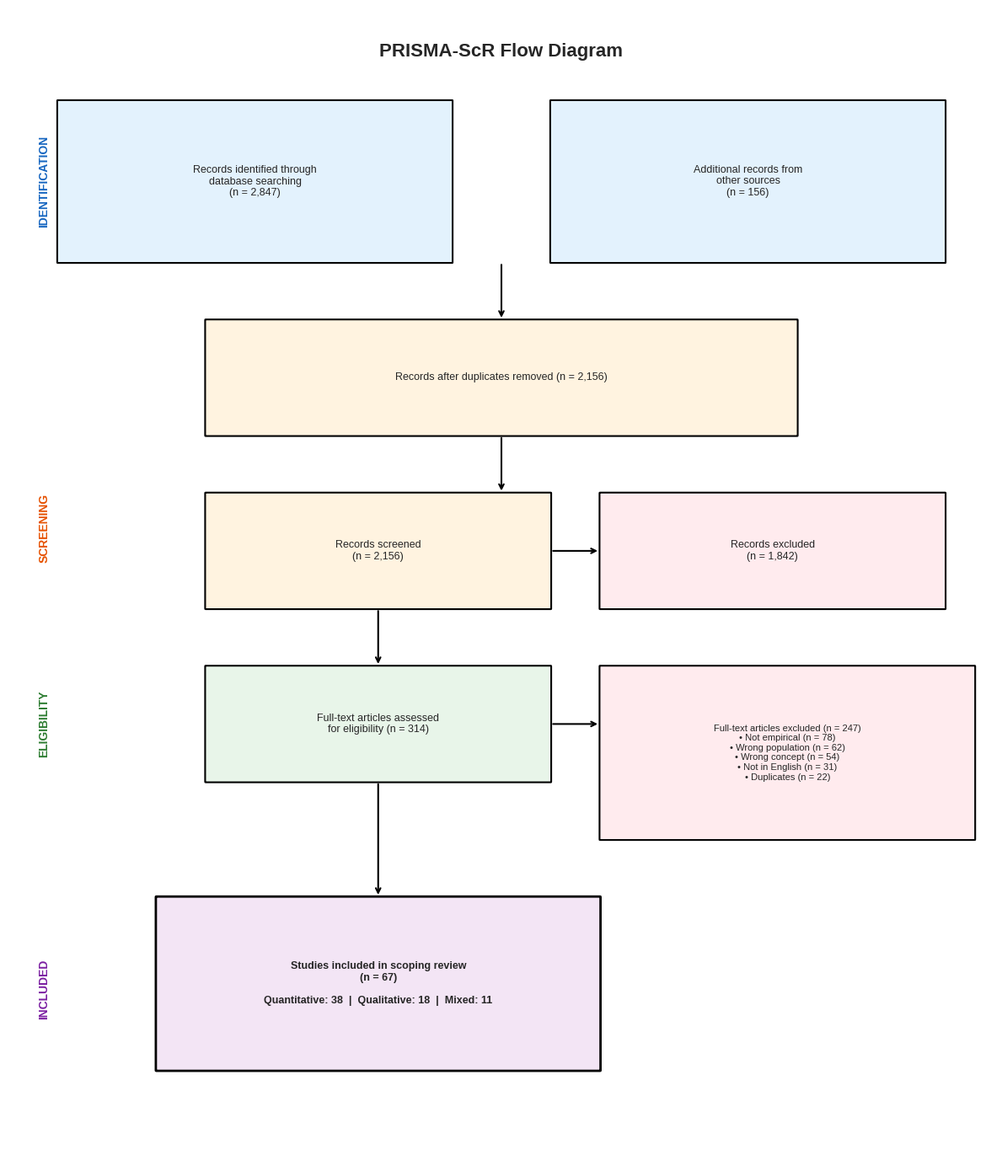
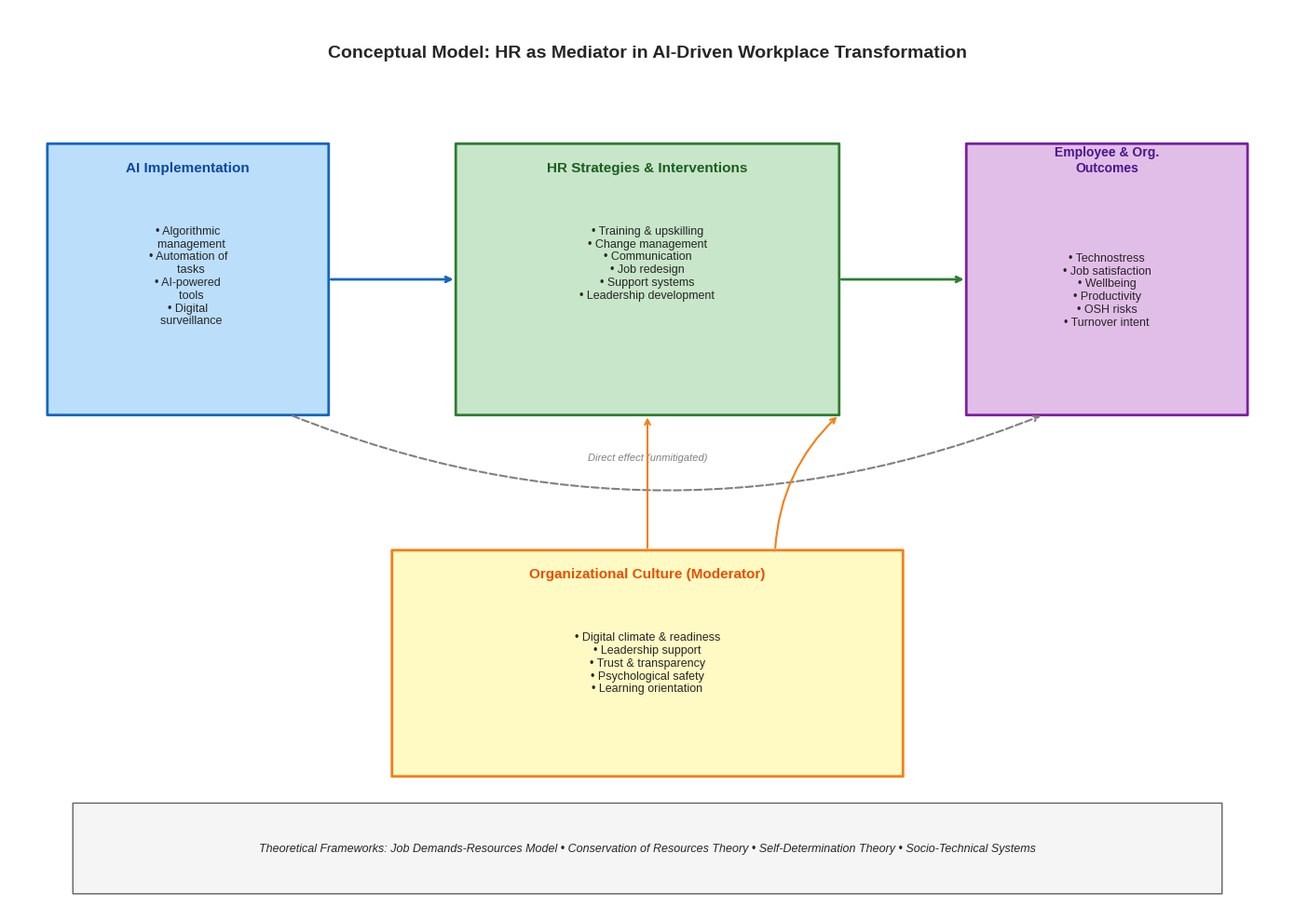
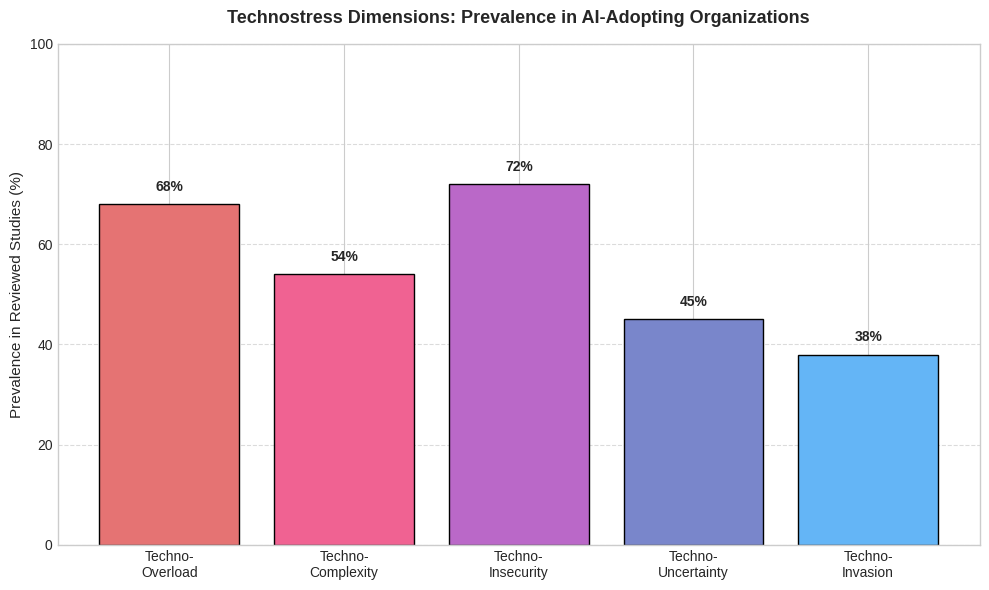
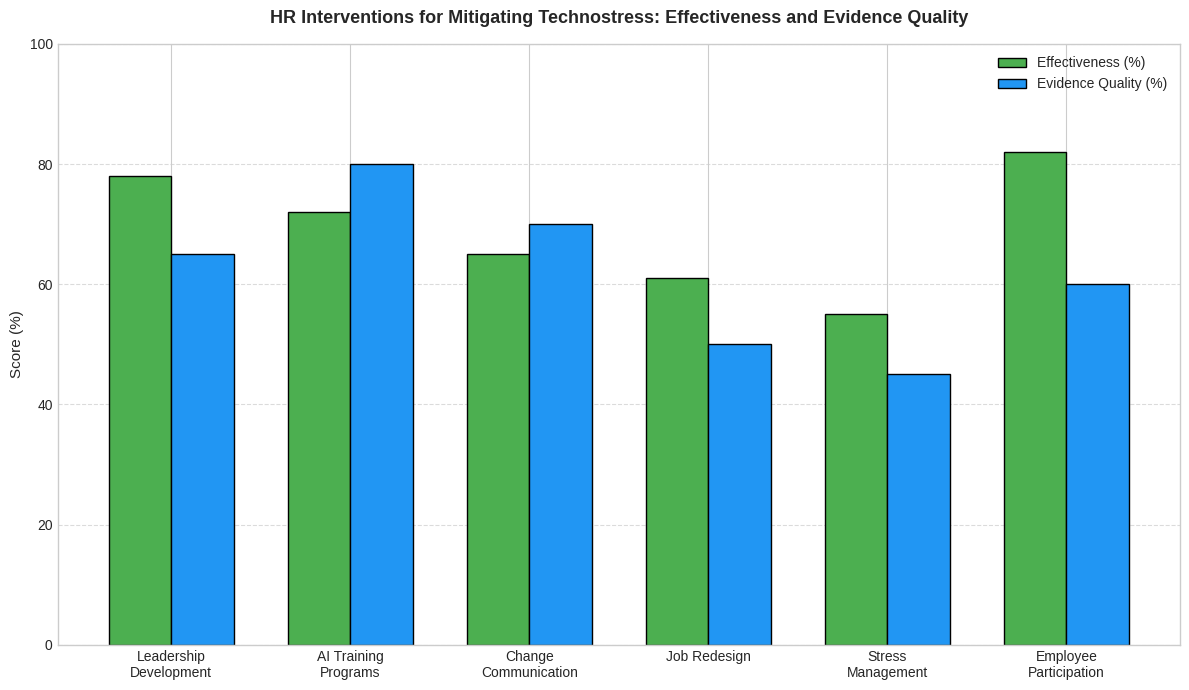
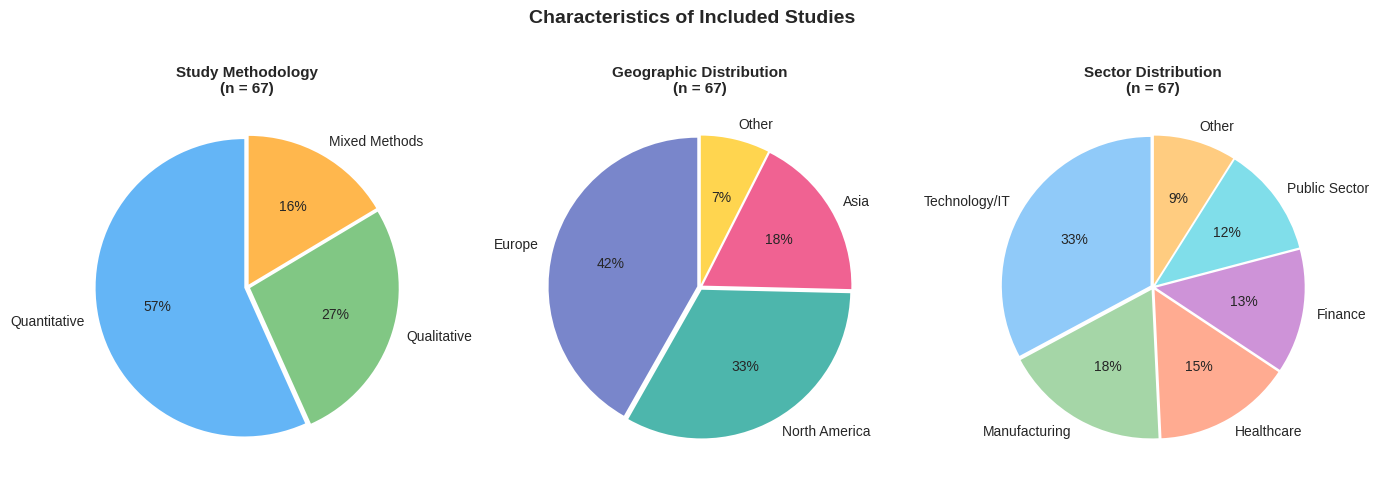

These figures' Python source, in order:
"""Generate visualizations for the scoping review article."""

import matplotlib.pyplot as plt
import matplotlib.patches as mpatches
from matplotlib.patches import FancyBboxPatch, FancyArrowPatch
import numpy as np
from pathlib import Path

# Set style
plt.style.use('seaborn-v0_8-whitegrid')
plt.rcParams['font.family'] = 'sans-serif'
plt.rcParams['font.size'] = 10

output_dir = Path("output/figures")
output_dir.mkdir(parents=True, exist_ok=True)


def create_prisma_flow_diagram():
    """Create PRISMA-ScR flow diagram."""
    fig, ax = plt.subplots(figsize=(12, 14))
    ax.set_xlim(0, 100)
    ax.set_ylim(0, 100)
    ax.axis('off')
    
    # Colors
    identification_color = '#E3F2FD'  # Light blue
    screening_color = '#FFF3E0'       # Light orange
    eligibility_color = '#E8F5E9'     # Light green
    included_color = '#F3E5F5'        # Light purple
    
    # Title
    ax.text(50, 97, 'PRISMA-ScR Flow Diagram', fontsize=16, fontweight='bold', 
            ha='center', va='top')
    
    # === IDENTIFICATION ===
    # Database box
    box1 = FancyBboxPatch((5, 78), 40, 14, boxstyle="round,pad=0.05", 
                          facecolor=identification_color, edgecolor='black', linewidth=1.5)
    ax.add_patch(box1)
    ax.text(25, 85, 'Records identified through\ndatabase searching\n(n = 2,847)', 
            ha='center', va='center', fontsize=9)
    
    # Other sources box
    box2 = FancyBboxPatch((55, 78), 40, 14, boxstyle="round,pad=0.05", 
                          facecolor=identification_color, edgecolor='black', linewidth=1.5)
    ax.add_patch(box2)
    ax.text(75, 85, 'Additional records from\nother sources\n(n = 156)', 
            ha='center', va='center', fontsize=9)
    
    ax.text(3, 85, 'IDENTIFICATION', fontsize=10, fontweight='bold', 
            rotation=90, va='center', color='#1565C0')
    
    # Arrow down
    ax.annotate('', xy=(50, 73), xytext=(50, 78),
                arrowprops=dict(arrowstyle='->', color='black', lw=1.5))
    
    # === SCREENING ===
    # After duplicates removed
    box3 = FancyBboxPatch((20, 63), 60, 10, boxstyle="round,pad=0.05", 
                          facecolor=screening_color, edgecolor='black', linewidth=1.5)
    ax.add_patch(box3)
    ax.text(50, 68, 'Records after duplicates removed (n = 2,156)', 
            ha='center', va='center', fontsize=9)
    
    ax.text(3, 55, 'SCREENING', fontsize=10, fontweight='bold', 
            rotation=90, va='center', color='#E65100')
    
    # Arrow down
    ax.annotate('', xy=(50, 58), xytext=(50, 63),
                arrowprops=dict(arrowstyle='->', color='black', lw=1.5))
    
    # Records screened
    box4 = FancyBboxPatch((20, 48), 35, 10, boxstyle="round,pad=0.05", 
                          facecolor=screening_color, edgecolor='black', linewidth=1.5)
    ax.add_patch(box4)
    ax.text(37.5, 53, 'Records screened\n(n = 2,156)', 
            ha='center', va='center', fontsize=9)
    
    # Excluded box
    box5 = FancyBboxPatch((60, 48), 35, 10, boxstyle="round,pad=0.05", 
                          facecolor='#FFEBEE', edgecolor='black', linewidth=1.5)
    ax.add_patch(box5)
    ax.text(77.5, 53, 'Records excluded\n(n = 1,842)', 
            ha='center', va='center', fontsize=9)
    
    # Arrow right
    ax.annotate('', xy=(60, 53), xytext=(55, 53),
                arrowprops=dict(arrowstyle='->', color='black', lw=1.5))
    
    # Arrow down
    ax.annotate('', xy=(37.5, 43), xytext=(37.5, 48),
                arrowprops=dict(arrowstyle='->', color='black', lw=1.5))
    
    # === ELIGIBILITY ===
    # Full-text assessed
    box6 = FancyBboxPatch((20, 33), 35, 10, boxstyle="round,pad=0.05", 
                          facecolor=eligibility_color, edgecolor='black', linewidth=1.5)
    ax.add_patch(box6)
    ax.text(37.5, 38, 'Full-text articles assessed\nfor eligibility (n = 314)', 
            ha='center', va='center', fontsize=9)
    
    ax.text(3, 38, 'ELIGIBILITY', fontsize=10, fontweight='bold', 
            rotation=90, va='center', color='#2E7D32')
    
    # Excluded with reasons
    box7 = FancyBboxPatch((60, 28), 38, 15, boxstyle="round,pad=0.05", 
                          facecolor='#FFEBEE', edgecolor='black', linewidth=1.5)
    ax.add_patch(box7)
    ax.text(79, 35.5, 'Full-text articles excluded (n = 247)\n'
            '• Not empirical (n = 78)\n'
            '• Wrong population (n = 62)\n'
            '• Wrong concept (n = 54)\n'
            '• Not in English (n = 31)\n'
            '• Duplicates (n = 22)', 
            ha='center', va='center', fontsize=8)
    
    # Arrow right
    ax.annotate('', xy=(60, 38), xytext=(55, 38),
                arrowprops=dict(arrowstyle='->', color='black', lw=1.5))
    
    # Arrow down
    ax.annotate('', xy=(37.5, 23), xytext=(37.5, 33),
                arrowprops=dict(arrowstyle='->', color='black', lw=1.5))
    
    # === INCLUDED ===
    # Studies included
    box8 = FancyBboxPatch((15, 8), 45, 15, boxstyle="round,pad=0.05", 
                          facecolor=included_color, edgecolor='black', linewidth=2)
    ax.add_patch(box8)
    ax.text(37.5, 15.5, 'Studies included in scoping review\n(n = 67)\n\n'
            'Quantitative: 38  |  Qualitative: 18  |  Mixed: 11', 
            ha='center', va='center', fontsize=9, fontweight='bold')
    
    ax.text(3, 15, 'INCLUDED', fontsize=10, fontweight='bold', 
            rotation=90, va='center', color='#7B1FA2')
    
    plt.tight_layout()
    plt.savefig(output_dir / 'figure1_prisma_flow.png', dpi=300, bbox_inches='tight', 
                facecolor='white', edgecolor='none')
    plt.close()
    print("  Created: figure1_prisma_flow.png")


def create_conceptual_model():
    """Create the conceptual model diagram."""
    fig, ax = plt.subplots(figsize=(14, 10))
    ax.set_xlim(0, 100)
    ax.set_ylim(0, 100)
    ax.axis('off')
    
    # Title
    ax.text(50, 96, 'Conceptual Model: HR as Mediator in AI-Driven Workplace Transformation', 
            fontsize=14, fontweight='bold', ha='center', va='top')
    
    # === AI IMPLEMENTATION BOX ===
    box1 = FancyBboxPatch((3, 55), 22, 30, boxstyle="round,pad=0.02", 
                          facecolor='#BBDEFB', edgecolor='#1565C0', linewidth=2)
    ax.add_patch(box1)
    ax.text(14, 82, 'AI Implementation', fontsize=11, fontweight='bold', ha='center', color='#0D47A1')
    ax.text(14, 76, '• Algorithmic\n  management\n• Automation of\n  tasks\n• AI-powered\n  tools\n• Digital\n  surveillance', 
            fontsize=9, ha='center', va='top')
    
    # === HR STRATEGIES BOX ===
    box2 = FancyBboxPatch((35, 55), 30, 30, boxstyle="round,pad=0.02", 
                          facecolor='#C8E6C9', edgecolor='#2E7D32', linewidth=2)
    ax.add_patch(box2)
    ax.text(50, 82, 'HR Strategies & Interventions', fontsize=11, fontweight='bold', ha='center', color='#1B5E20')
    ax.text(50, 76, '• Training & upskilling\n• Change management\n• Communication\n• Job redesign\n• Support systems\n• Leadership development', 
            fontsize=9, ha='center', va='top')
    
    # === OUTCOMES BOX ===
    box3 = FancyBboxPatch((75, 55), 22, 30, boxstyle="round,pad=0.02", 
                          facecolor='#E1BEE7', edgecolor='#7B1FA2', linewidth=2)
    ax.add_patch(box3)
    ax.text(86, 82, 'Employee & Org.\nOutcomes', fontsize=10, fontweight='bold', ha='center', color='#4A148C')
    ax.text(86, 73, '• Technostress\n• Job satisfaction\n• Wellbeing\n• Productivity\n• OSH risks\n• Turnover intent', 
            fontsize=9, ha='center', va='top')
    
    # === ORGANIZATIONAL CULTURE BOX (Moderator) ===
    box4 = FancyBboxPatch((30, 15), 40, 25, boxstyle="round,pad=0.02", 
                          facecolor='#FFF9C4', edgecolor='#F57F17', linewidth=2)
    ax.add_patch(box4)
    ax.text(50, 37, 'Organizational Culture (Moderator)', fontsize=11, fontweight='bold', ha='center', color='#E65100')
    ax.text(50, 31, '• Digital climate & readiness\n• Leadership support\n• Trust & transparency\n• Psychological safety\n• Learning orientation', 
            fontsize=9, ha='center', va='top')
    
    # === ARROWS ===
    # AI to HR
    ax.annotate('', xy=(35, 70), xytext=(25, 70),
                arrowprops=dict(arrowstyle='->', color='#1565C0', lw=2))
    
    # HR to Outcomes
    ax.annotate('', xy=(75, 70), xytext=(65, 70),
                arrowprops=dict(arrowstyle='->', color='#2E7D32', lw=2))
    
    # AI direct to Outcomes (dashed)
    ax.annotate('', xy=(81, 55), xytext=(22, 55),
                arrowprops=dict(arrowstyle='->', color='gray', lw=1.5, 
                               linestyle='dashed', connectionstyle='arc3,rad=0.2'))
    ax.text(50, 50, 'Direct effect (unmitigated)', fontsize=8, ha='center', 
            color='gray', style='italic')
    
    # Culture moderating arrows
    ax.annotate('', xy=(65, 55), xytext=(60, 40),
                arrowprops=dict(arrowstyle='->', color='#F57F17', lw=1.5, 
                               connectionstyle='arc3,rad=-0.2'))
    ax.annotate('', xy=(50, 55), xytext=(50, 40),
                arrowprops=dict(arrowstyle='->', color='#F57F17', lw=1.5))
    
    # === THEORETICAL FRAMEWORKS BOX ===
    box5 = FancyBboxPatch((5, 2), 90, 10, boxstyle="round,pad=0.02", 
                          facecolor='#F5F5F5', edgecolor='#616161', linewidth=1)
    ax.add_patch(box5)
    ax.text(50, 7, 'Theoretical Frameworks: Job Demands-Resources Model • Conservation of Resources Theory • '
            'Self-Determination Theory • Socio-Technical Systems', 
            fontsize=9, ha='center', va='center', style='italic')
    
    plt.tight_layout()
    plt.savefig(output_dir / 'figure2_conceptual_model.png', dpi=300, bbox_inches='tight', 
                facecolor='white', edgecolor='none')
    plt.close()
    print("  Created: figure2_conceptual_model.png")


def create_technostress_dimensions():
    """Create technostress dimensions bar chart."""
    fig, ax = plt.subplots(figsize=(10, 6))
    
    dimensions = ['Techno-\nOverload', 'Techno-\nComplexity', 'Techno-\nInsecurity', 
                  'Techno-\nUncertainty', 'Techno-\nInvasion']
    prevalence = [68, 54, 72, 45, 38]
    colors = ['#E57373', '#F06292', '#BA68C8', '#7986CB', '#64B5F6']
    
    bars = ax.bar(dimensions, prevalence, color=colors, edgecolor='black', linewidth=1)
    
    ax.set_ylabel('Prevalence in Reviewed Studies (%)', fontsize=11)
    ax.set_title('Technostress Dimensions: Prevalence in AI-Adopting Organizations', 
                 fontsize=13, fontweight='bold', pad=15)
    ax.set_ylim(0, 100)
    
    # Add percentage labels on bars
    for bar, val in zip(bars, prevalence):
        ax.text(bar.get_x() + bar.get_width()/2, bar.get_height() + 2, 
                f'{val}%', ha='center', va='bottom', fontsize=10, fontweight='bold')
    
    # Add grid
    ax.yaxis.grid(True, linestyle='--', alpha=0.7)
    ax.set_axisbelow(True)
    
    plt.tight_layout()
    plt.savefig(output_dir / 'figure3_technostress_dimensions.png', dpi=300, bbox_inches='tight', 
                facecolor='white', edgecolor='none')
    plt.close()
    print("  Created: figure3_technostress_dimensions.png")


def create_hr_interventions_effectiveness():
    """Create HR interventions effectiveness chart."""
    fig, ax = plt.subplots(figsize=(12, 7))
    
    interventions = ['Leadership\nDevelopment', 'AI Training\nPrograms', 'Change\nCommunication', 
                     'Job Redesign', 'Stress\nManagement', 'Employee\nParticipation']
    effectiveness = [78, 72, 65, 61, 55, 82]
    evidence = [65, 80, 70, 50, 45, 60]  # Evidence quality
    
    x = np.arange(len(interventions))
    width = 0.35
    
    bars1 = ax.bar(x - width/2, effectiveness, width, label='Effectiveness (%)', 
                   color='#4CAF50', edgecolor='black', linewidth=1)
    bars2 = ax.bar(x + width/2, evidence, width, label='Evidence Quality (%)', 
                   color='#2196F3', edgecolor='black', linewidth=1)
    
    ax.set_ylabel('Score (%)', fontsize=11)
    ax.set_title('HR Interventions for Mitigating Technostress: Effectiveness and Evidence Quality', 
                 fontsize=13, fontweight='bold', pad=15)
    ax.set_xticks(x)
    ax.set_xticklabels(interventions)
    ax.legend(loc='upper right')
    ax.set_ylim(0, 100)
    
    # Add grid
    ax.yaxis.grid(True, linestyle='--', alpha=0.7)
    ax.set_axisbelow(True)
    
    plt.tight_layout()
    plt.savefig(output_dir / 'figure4_hr_interventions.png', dpi=300, bbox_inches='tight', 
                facecolor='white', edgecolor='none')
    plt.close()
    print("  Created: figure4_hr_interventions.png")


def create_study_characteristics():
    """Create study characteristics pie charts."""
    fig, axes = plt.subplots(1, 3, figsize=(14, 5))
    
    # Methodology distribution
    methods = ['Quantitative', 'Qualitative', 'Mixed Methods']
    method_counts = [38, 18, 11]
    colors1 = ['#64B5F6', '#81C784', '#FFB74D']
    axes[0].pie(method_counts, labels=methods, autopct='%1.0f%%', colors=colors1,
                startangle=90, explode=(0.02, 0.02, 0.02))
    axes[0].set_title('Study Methodology\n(n = 67)', fontsize=11, fontweight='bold')
    
    # Geographic distribution
    regions = ['Europe', 'North America', 'Asia', 'Other']
    region_counts = [28, 22, 12, 5]
    colors2 = ['#7986CB', '#4DB6AC', '#F06292', '#FFD54F']
    axes[1].pie(region_counts, labels=regions, autopct='%1.0f%%', colors=colors2,
                startangle=90, explode=(0.02, 0.02, 0.02, 0.02))
    axes[1].set_title('Geographic Distribution\n(n = 67)', fontsize=11, fontweight='bold')
    
    # Sector distribution
    sectors = ['Technology/IT', 'Manufacturing', 'Healthcare', 'Finance', 'Public Sector', 'Other']
    sector_counts = [22, 12, 10, 9, 8, 6]
    colors3 = ['#90CAF9', '#A5D6A7', '#FFAB91', '#CE93D8', '#80DEEA', '#FFCC80']
    axes[2].pie(sector_counts, labels=sectors, autopct='%1.0f%%', colors=colors3,
                startangle=90, explode=(0.02, 0.02, 0.02, 0.02, 0.02, 0.02))
    axes[2].set_title('Sector Distribution\n(n = 67)', fontsize=11, fontweight='bold')
    
    plt.suptitle('Characteristics of Included Studies', fontsize=14, fontweight='bold', y=1.02)
    plt.tight_layout()
    plt.savefig(output_dir / 'figure5_study_characteristics.png', dpi=300, bbox_inches='tight', 
                facecolor='white', edgecolor='none')
    plt.close()
    print("  Created: figure5_study_characteristics.png")


if __name__ == "__main__":
    print("\n" + "=" * 60)
    print("GENERATING VISUALIZATIONS")
    print("=" * 60 + "\n")
    
    create_prisma_flow_diagram()
    create_conceptual_model()
    create_technostress_dimensions()
    create_hr_interventions_effectiveness()
    create_study_characteristics()
    
    print("\n" + "=" * 60)
    print("ALL VISUALIZATIONS CREATED")
    print(f"Location: {output_dir}")
    print("=" * 60)
